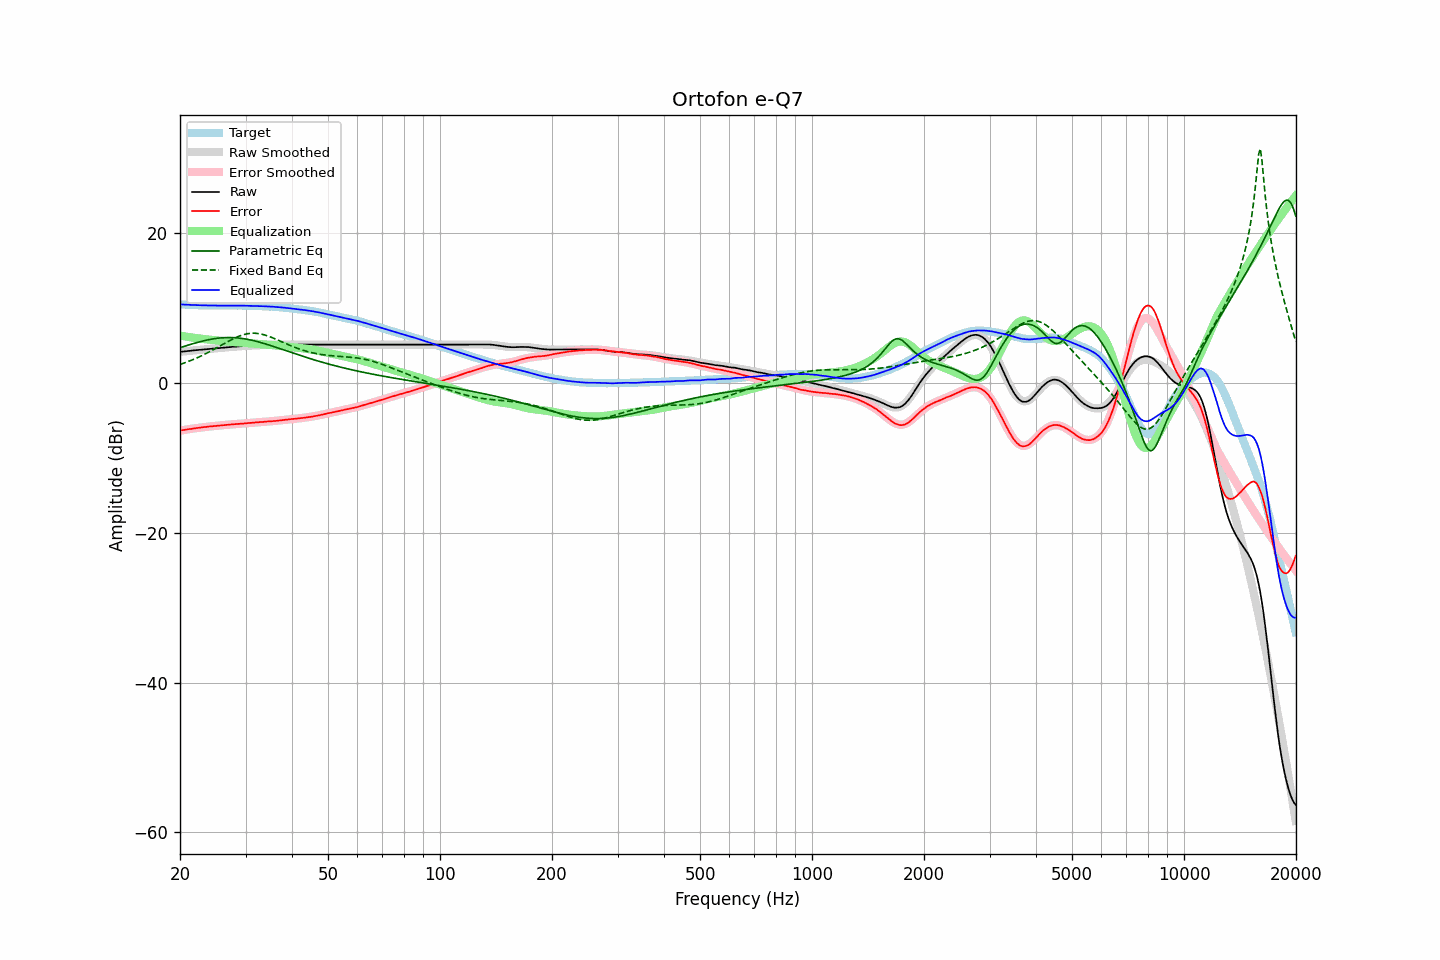

The file beside this chart, header and first rows:
frequency, raw, error, smoothed, error_smoothed, equalization, parametric_eq, fixed_band_eq, equalized_raw, equalized_smoothed, target
20.00, 4.18, -6.34, 4.18, -6.34, 6.34, 4.73, 2.49, 10.52, 10.52, 10.51
20.20, 4.20, -6.31, 4.20, -6.30, 6.30, 4.80, 2.56, 10.50, 10.50, 10.50
20.40, 4.22, -6.27, 4.22, -6.27, 6.27, 4.87, 2.64, 10.49, 10.49, 10.49
20.61, 4.25, -6.24, 4.24, -6.23, 6.23, 4.94, 2.71, 10.48, 10.48, 10.48
20.81, 4.27, -6.19, 4.27, -6.20, 6.20, 5.00, 2.79, 10.47, 10.47, 10.46
21.02, 4.29, -6.16, 4.29, -6.17, 6.17, 5.07, 2.87, 10.46, 10.46, 10.45
21.23, 4.31, -6.13, 4.31, -6.14, 6.14, 5.14, 2.96, 10.44, 10.45, 10.44
21.44, 4.33, -6.12, 4.33, -6.10, 6.10, 5.20, 3.04, 10.43, 10.44, 10.45
21.66, 4.36, -6.07, 4.35, -6.07, 6.07, 5.26, 3.13, 10.43, 10.43, 10.43
21.87, 4.38, -6.05, 4.37, -6.04, 6.04, 5.33, 3.22, 10.42, 10.42, 10.43
22.09, 4.40, -6.01, 4.40, -6.01, 6.01, 5.39, 3.32, 10.41, 10.41, 10.41
22.31, 4.42, -5.99, 4.42, -5.99, 5.99, 5.45, 3.41, 10.40, 10.40, 10.40
22.54, 4.44, -5.96, 4.44, -5.96, 5.96, 5.50, 3.51, 10.40, 10.40, 10.39
22.76, 4.46, -5.93, 4.46, -5.93, 5.93, 5.56, 3.61, 10.39, 10.39, 10.39
22.99, 4.48, -5.90, 4.48, -5.91, 5.91, 5.61, 3.71, 10.38, 10.38, 10.38
23.22, 4.50, -5.87, 4.50, -5.88, 5.88, 5.67, 3.82, 10.38, 10.38, 10.37
23.45, 4.52, -5.86, 4.52, -5.85, 5.85, 5.71, 3.93, 10.37, 10.37, 10.38
23.69, 4.54, -5.83, 4.54, -5.83, 5.83, 5.76, 4.04, 10.37, 10.37, 10.37
23.92, 4.56, -5.80, 4.56, -5.81, 5.81, 5.81, 4.15, 10.36, 10.36, 10.36
24.16, 4.58, -5.79, 4.58, -5.78, 5.78, 5.85, 4.26, 10.36, 10.36, 10.36
24.40, 4.60, -5.76, 4.60, -5.76, 5.76, 5.88, 4.38, 10.36, 10.36, 10.36
24.65, 4.62, -5.74, 4.62, -5.74, 5.74, 5.92, 4.49, 10.36, 10.36, 10.36
24.89, 4.64, -5.72, 4.64, -5.71, 5.71, 5.95, 4.61, 10.35, 10.35, 10.36
25.14, 4.66, -5.69, 4.66, -5.69, 5.69, 5.98, 4.73, 10.35, 10.35, 10.35
25.39, 4.68, -5.67, 4.68, -5.67, 5.67, 6.01, 4.85, 10.35, 10.35, 10.35
25.65, 4.70, -5.65, 4.70, -5.65, 5.65, 6.03, 4.97, 10.35, 10.35, 10.34
25.91, 4.72, -5.62, 4.72, -5.63, 5.63, 6.05, 5.10, 10.35, 10.35, 10.34
26.16, 4.74, -5.61, 4.74, -5.61, 5.61, 6.06, 5.22, 10.35, 10.35, 10.35
26.43, 4.76, -5.59, 4.76, -5.59, 5.59, 6.07, 5.34, 10.35, 10.34, 10.35
26.69, 4.78, -5.57, 4.77, -5.57, 5.57, 6.08, 5.46, 10.35, 10.34, 10.35
26.96, 4.80, -5.55, 4.79, -5.55, 5.55, 6.08, 5.57, 10.35, 10.34, 10.34
27.23, 4.81, -5.53, 4.81, -5.53, 5.53, 6.08, 5.69, 10.34, 10.35, 10.34
27.50, 4.83, -5.51, 4.83, -5.52, 5.52, 6.08, 5.80, 10.35, 10.35, 10.34
27.77, 4.85, -5.50, 4.85, -5.50, 5.50, 6.07, 5.91, 10.35, 10.35, 10.35
28.05, 4.86, -5.49, 4.86, -5.49, 5.49, 6.06, 6.01, 10.34, 10.35, 10.34
28.33, 4.88, -5.47, 4.88, -5.47, 5.47, 6.05, 6.11, 10.35, 10.35, 10.35
28.62, 4.90, -5.45, 4.90, -5.45, 5.45, 6.03, 6.20, 10.35, 10.35, 10.35
28.90, 4.91, -5.45, 4.91, -5.44, 5.44, 6.00, 6.29, 10.34, 10.35, 10.36
29.19, 4.93, -5.42, 4.93, -5.42, 5.42, 5.98, 6.36, 10.35, 10.35, 10.35
29.48, 4.94, -5.41, 4.94, -5.40, 5.40, 5.95, 6.44, 10.34, 10.34, 10.35
29.78, 4.96, -5.39, 4.95, -5.39, 5.39, 5.92, 6.50, 10.34, 10.34, 10.35
30.08, 4.97, -5.37, 4.97, -5.37, 5.37, 5.88, 6.55, 10.34, 10.34, 10.34
30.38, 4.99, -5.34, 4.98, -5.35, 5.35, 5.84, 6.59, 10.34, 10.33, 10.33
30.68, 5.00, -5.33, 4.99, -5.33, 5.33, 5.80, 6.62, 10.33, 10.33, 10.32
30.99, 5.01, -5.31, 5.01, -5.31, 5.31, 5.75, 6.65, 10.32, 10.32, 10.32
31.30, 5.02, -5.30, 5.02, -5.30, 5.30, 5.71, 6.66, 10.31, 10.32, 10.32
31.61, 5.03, -5.28, 5.03, -5.28, 5.28, 5.66, 6.66, 10.30, 10.31, 10.31
31.93, 5.04, -5.25, 5.04, -5.26, 5.26, 5.60, 6.65, 10.30, 10.30, 10.29
32.24, 5.05, -5.25, 5.05, -5.24, 5.24, 5.55, 6.63, 10.29, 10.29, 10.29
32.57, 5.06, -5.22, 5.06, -5.22, 5.22, 5.49, 6.61, 10.28, 10.28, 10.28
32.89, 5.08, -5.20, 5.07, -5.21, 5.21, 5.43, 6.57, 10.28, 10.28, 10.27
33.22, 5.08, -5.19, 5.08, -5.19, 5.19, 5.37, 6.52, 10.27, 10.27, 10.27
33.55, 5.09, -5.18, 5.09, -5.17, 5.17, 5.31, 6.47, 10.26, 10.26, 10.26
33.89, 5.10, -5.15, 5.09, -5.16, 5.16, 5.24, 6.41, 10.25, 10.25, 10.25
34.23, 5.10, -5.13, 5.10, -5.14, 5.14, 5.18, 6.34, 10.24, 10.24, 10.23
34.57, 5.11, -5.12, 5.11, -5.12, 5.12, 5.11, 6.27, 10.23, 10.23, 10.23
34.92, 5.12, -5.09, 5.12, -5.10, 5.10, 5.04, 6.19, 10.22, 10.22, 10.21
35.27, 5.12, -5.11, 5.12, -5.09, 5.09, 4.97, 6.10, 10.20, 10.21, 10.22
35.62, 5.13, -5.07, 5.13, -5.07, 5.07, 4.90, 6.01, 10.20, 10.20, 10.20
35.97, 5.13, -5.06, 5.13, -5.05, 5.05, 4.83, 5.92, 10.18, 10.18, 10.19
... 635 more rows
